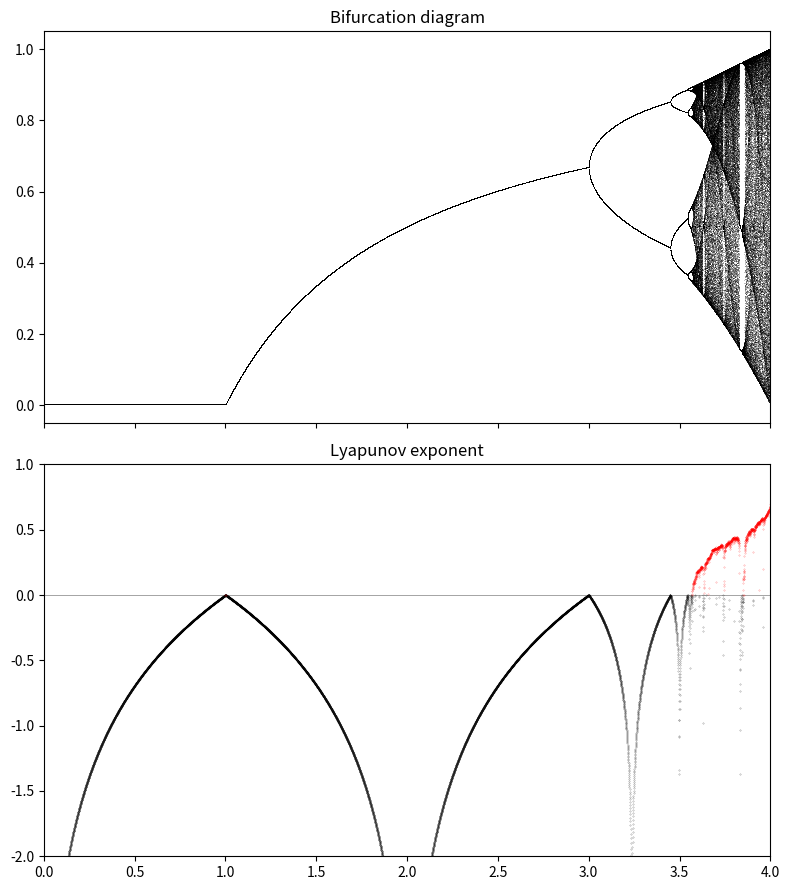

Generate this figure with matplotlib:
import matplotlib.pyplot as plt  # to plot
import numpy as np
import time

def logistic(r, x):
    return r * x * (1 - x)

# x = np.linspace(0, 1)
# fig, ax = plt.subplots(1, 1)
# ax.plot(x, logistic(2, x), 'k')



# def plot_system(r, x0, n, ax=None):
#     # Plot the function and the
#     # y=x diagonal line.
#     t = np.linspace(0, 1)
#     ax.plot(t, logistic(r, t), 'k', lw=2)
#     ax.plot([0, 1], [0, 1], 'k', lw=2)

#     # Recursively apply y=f(x) and plot two lines:
#     # (x, x) -> (x, y)
#     # (x, y) -> (y, y)
#     x = x0
#     for i in range(n):
#         y = logistic(r, x)
#         # Plot the two lines.
#         ax.plot([x, x], [x, y], 'k', lw=1)
#         ax.plot([x, y], [y, y], 'k', lw=1)
#         # Plot the positions with increasing
#         # opacity.
#         ax.plot([x], [y], 'ok', ms=10,
#                 alpha=(i + 1) / n)
#         x = y

#     ax.set_xlim(0, 1)
#     ax.set_ylim(0, 1)
#     ax.set_title(f"$r={r:.1f}, \, x_0={x0:.1f}$")
#     plt.show()

# fig, (ax1, ax2) = plt.subplots(1, 2, figsize=(12, 6),
#                                sharey=True)
# #plot_system(0.0, .1, 10, ax=ax1)
# plot_system(3.5, .1, 10, ax=ax2)



n = 10000
r = np.linspace(0.0,4.0, n)

iterations = 10000
last = 100

x = 1e-5 * np.ones(n)

lyapunov = np.zeros(n)


fig, (ax1, ax2) = plt.subplots(2, 1, figsize=(8, 9),
                               sharex=True)
for i in range(iterations):
    x = logistic(r, x)
    # We compute the partial sum of the
    # Lyapunov exponent.
    lyapunov += np.log(abs(r - 2 * r * x))
    # We display the bifurcation diagram.
    if i >= (iterations - last):
        ax1.plot(r, x, ',k', alpha=.25)
ax1.set_xlim(0.0,4)
ax1.set_title("Bifurcation diagram")

# We display the Lyapunov exponent.
# Horizontal line.
ax2.axhline(0, color='k', lw=.5, alpha=.5)
# Negative Lyapunov exponent.
ax2.plot(r[lyapunov < 0],
         lyapunov[lyapunov < 0] / iterations,
         '.k', alpha=.5, ms=.5)
# Positive Lyapunov exponent.
ax2.plot(r[lyapunov >= 0],
         lyapunov[lyapunov >= 0] / iterations,
         '.r', alpha=.5, ms=.5)
ax2.set_xlim(0.0,4)
ax2.set_ylim(-2, 1)
ax2.set_title("Lyapunov exponent")
plt.tight_layout()
plt.show()
